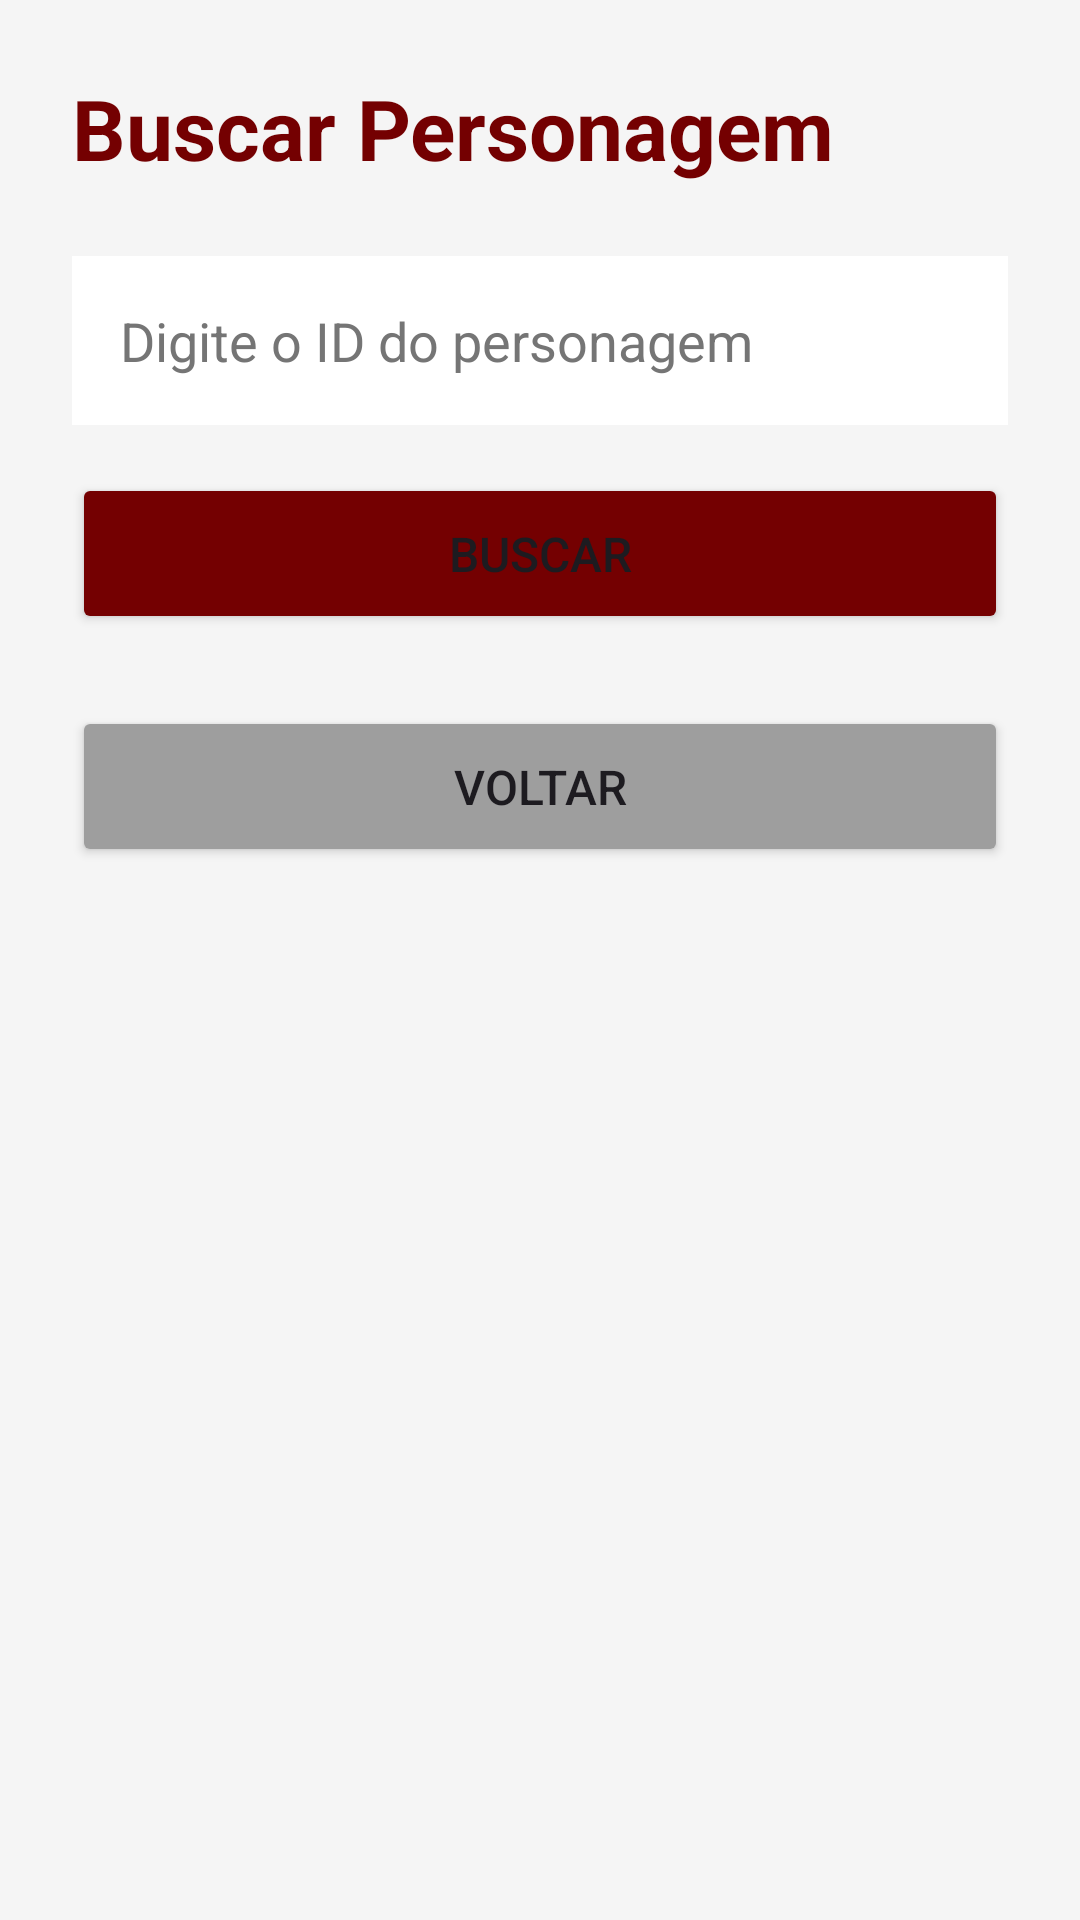

This screen was rendered from an Android layout file. Write that file and the resources it references.
<!-- AndroidManifest.xml: application theme Theme.DasPotterApp -->
<!-- res/layout/activity_find_character.xml -->
<?xml version="1.0" encoding="utf-8"?>
<ScrollView xmlns:android="http://schemas.android.com/apk/res/android"
    xmlns:app="http://schemas.android.com/apk/res-auto"
    xmlns:tools="http://schemas.android.com/tools"
    android:layout_width="match_parent"
    android:layout_height="match_parent"
    android:background="@color/background"
    tools:context=".view.FindCharacterActivity">

    <LinearLayout
        android:layout_width="match_parent"
        android:layout_height="wrap_content"
        android:orientation="vertical"
        android:padding="24dp">

        <TextView
            android:id="@+id/tvTitle"
            android:layout_width="wrap_content"
            android:layout_height="wrap_content"
            android:text="@string/find_character_title"
            android:textSize="28sp"
            android:textStyle="bold"
            android:textColor="@color/primary"
            android:layout_marginBottom="24dp" />

        <EditText
            android:id="@+id/etCharacterId"
            android:layout_width="match_parent"
            android:layout_height="wrap_content"
            android:hint="@string/hint_character_id"
            android:inputType="text"
            android:padding="16dp"
            android:background="@color/surface"
            android:textColor="@color/text_primary"
            android:textColorHint="@color/text_secondary"
            android:layout_marginBottom="16dp" />

        <Button
            android:id="@+id/btnSearch"
            android:layout_width="match_parent"
            android:layout_height="wrap_content"
            android:text="@string/btn_search"
            android:textSize="16sp"
            android:padding="16dp"
            android:backgroundTint="@color/primary"
            android:layout_marginBottom="24dp" />

        <ProgressBar
            android:id="@+id/progressBar"
            android:layout_width="wrap_content"
            android:layout_height="wrap_content"
            android:layout_gravity="center"
            android:visibility="gone"
            android:layout_marginBottom="16dp" />

        
        <TextView
            android:id="@+id/tvCharacterResult"
            android:layout_width="match_parent"
            android:layout_height="wrap_content"
            android:textSize="18sp"
            android:textColor="@color/text_primary"
            android:padding="16dp"
            android:background="@color/surface"
            android:visibility="gone"
            android:layout_marginBottom="16dp"
            tools:text="Nome: Harry Potter\nCasa: Gryffindor" />

        <TextView
            android:id="@+id/tvError"
            android:layout_width="wrap_content"
            android:layout_height="wrap_content"
            android:textSize="16sp"
            android:textColor="@color/text_primary"
            android:visibility="gone"
            android:layout_marginBottom="16dp"
            tools:text="Personagem não encontrado" />

        <Button
            android:id="@+id/btnBack"
            android:layout_width="match_parent"
            android:layout_height="wrap_content"
            android:text="@string/btn_back"
            android:textSize="16sp"
            android:padding="16dp"
            android:backgroundTint="@color/gray" />

    </LinearLayout>
</ScrollView>
<!-- resources referenced by this layout -->
<resources>
  <color name="background">#F5F5F5</color>
  <color name="gray">#9E9E9E</color>
  <color name="primary">#740001</color>
  <color name="surface">#FFFFFF</color>
  <color name="text_primary">#212121</color>
  <color name="text_secondary">#757575</color>
  <string name="btn_back">Voltar</string>
  <string name="btn_search">Buscar</string>
  <string name="find_character_title">Buscar Personagem</string>
  <string name="hint_character_id">Digite o ID do personagem</string>
  <style name="Theme.DasPotterApp" parent="Base.Theme.DasPotterApp" />
  <style name="Base.Theme.DasPotterApp" parent="Theme.Material3.Light.NoActionBar">
          <item name="colorPrimary">@color/primary</item>
          <item name="colorPrimaryDark">@color/primary_dark</item>
          <item name="colorAccent">@color/accent</item>
          <item name="android:statusBarColor">@color/primary_dark</item>
          <item name="android:windowBackground">@color/background</item>
      </style>
  <color name="primary_dark">#5C0001</color>
  <color name="accent">#D3A625</color>
</resources>
